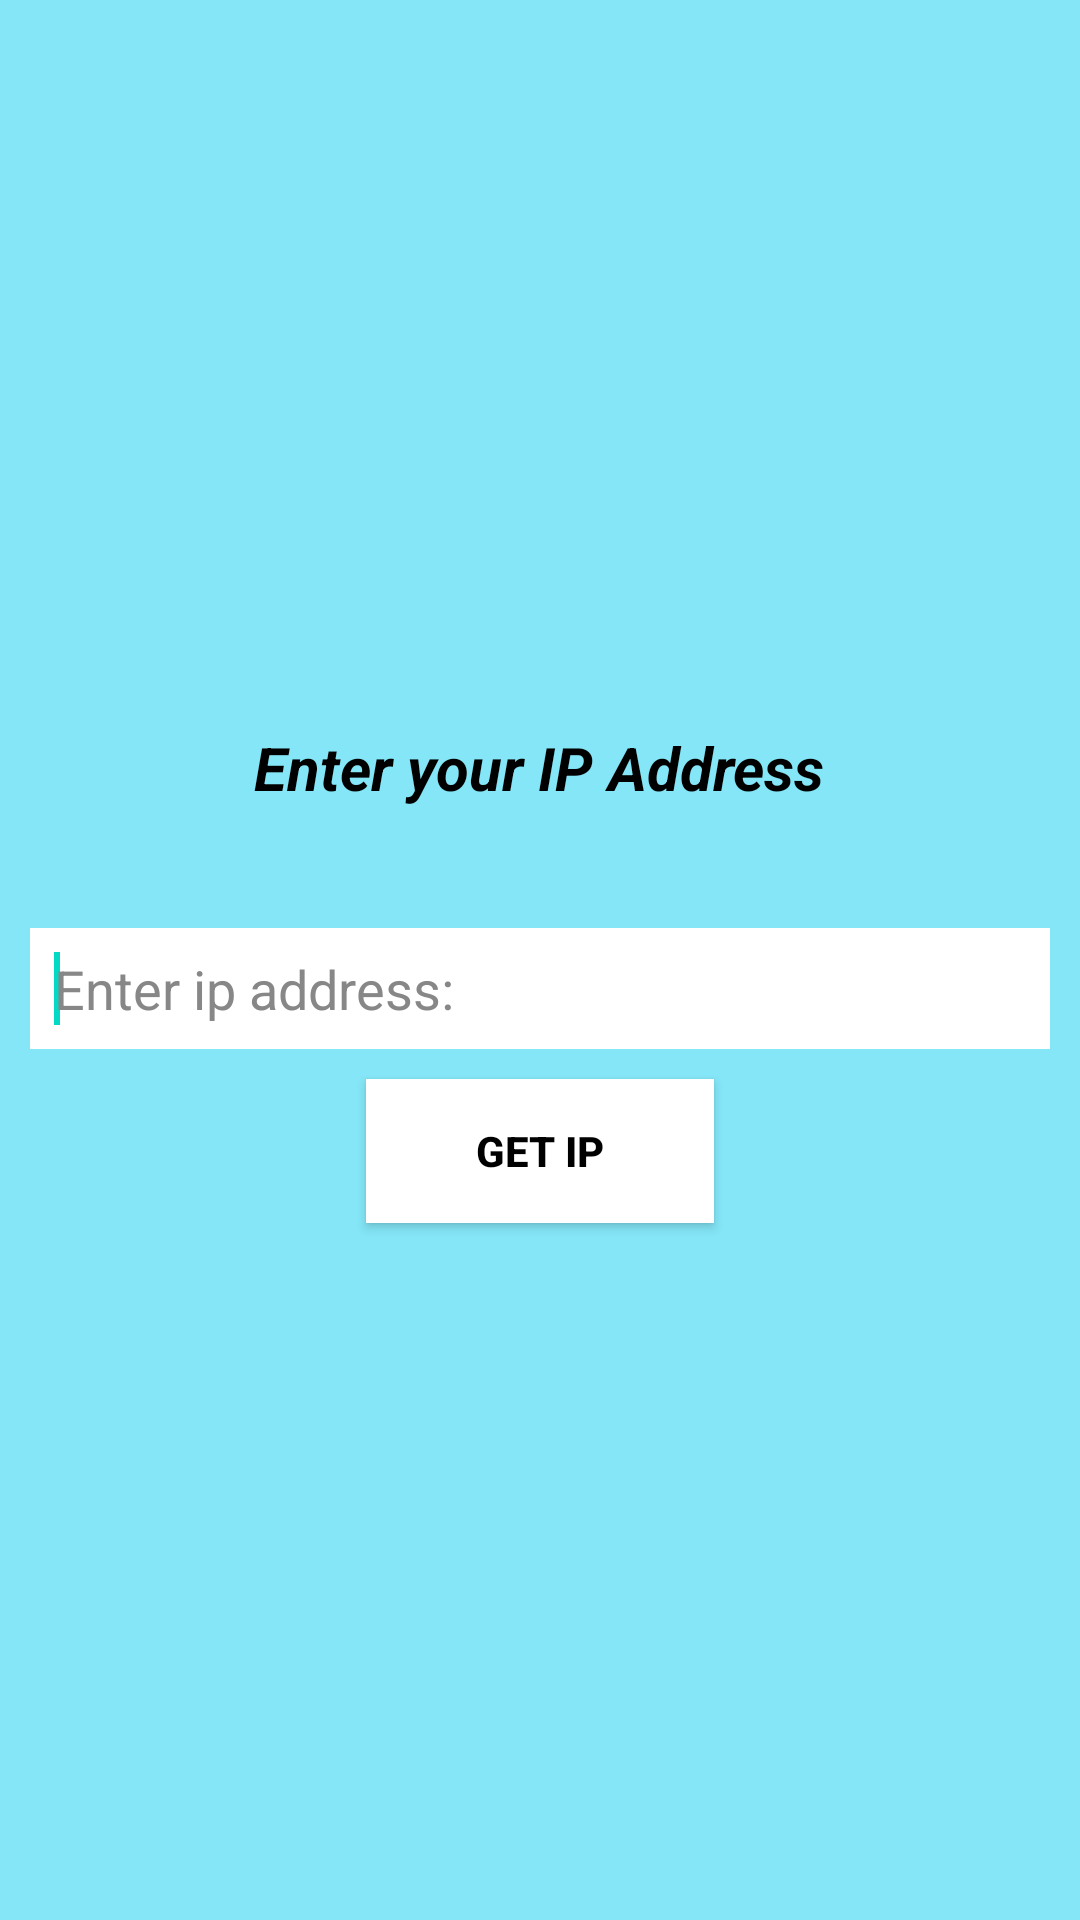

Reconstruct the res/layout file that produces this screen, plus the resources it refers to.
<!-- AndroidManifest.xml: application theme Theme.Patient_portal -->
<!-- res/layout/activity_ipsetting.xml -->
<LinearLayout xmlns:android="http://schemas.android.com/apk/res/android"
    android:layout_width="fill_parent"
    android:layout_height="fill_parent"
    android:background="@color/primary"
    android:gravity="center_vertical"
    android:orientation="vertical" >

    <TextView
        android:id="@+id/textView9"
        android:layout_width="wrap_content"
        android:textColor="@color/black"
        android:textSize="20dp"
        android:layout_gravity="center"
        android:layout_marginTop="10dp"

        android:textStyle="bold|italic"
        android:layout_height="wrap_content"
        android:text="Enter your IP Address" />

    <EditText
        android:id="@+id/etip"
        android:layout_width="match_parent"
        android:layout_height="wrap_content"
        android:layout_marginTop="40dp"
        android:padding="8dp"
        android:layout_marginLeft="10dp"
        android:layout_marginRight="10dp"
        android:textColor="#000"
        android:textColorHint="#878787"
        android:background="#fff"
        android:hint="Enter ip address:"
        android:ems="10" >

        <requestFocus />
    </EditText>

    <androidx.appcompat.widget.AppCompatButton
        android:id="@+id/btip"
        style="?android:attr/buttonStyleSmall"
        android:layout_width="116dp"
        android:background="@color/white"
        android:layout_height="wrap_content"
        android:layout_gravity="center"
        android:layout_marginTop="10dp"
        android:text="GET IP"
        android:textStyle="bold"
        android:textColor="@color/black" />

</LinearLayout>
<!-- resources referenced by this layout -->
<resources>
  <color name="black">#FF000000</color>
  <color name="primary">#84E6F7</color>
  <color name="white">#FFFFFFFF</color>
  <style name="Theme.Patient_portal" parent="Theme.MaterialComponents.DayNight.DarkActionBar">
          
          <item name="colorPrimary">@color/purple_500</item>
          <item name="colorPrimaryVariant">@color/purple_700</item>
          <item name="colorOnPrimary">@color/white</item>
          
          <item name="colorSecondary">@color/teal_200</item>
          <item name="colorSecondaryVariant">@color/teal_700</item>
          <item name="colorOnSecondary">@color/black</item>
          
          <item name="android:statusBarColor" tools:targetApi="l">?attr/colorPrimaryVariant</item>
          
      </style>
  <color name="purple_500">#FF6200EE</color>
  <color name="purple_700">#FF3700B3</color>
  <color name="teal_200">#FF03DAC5</color>
  <color name="teal_700">#FF018786</color>
</resources>
